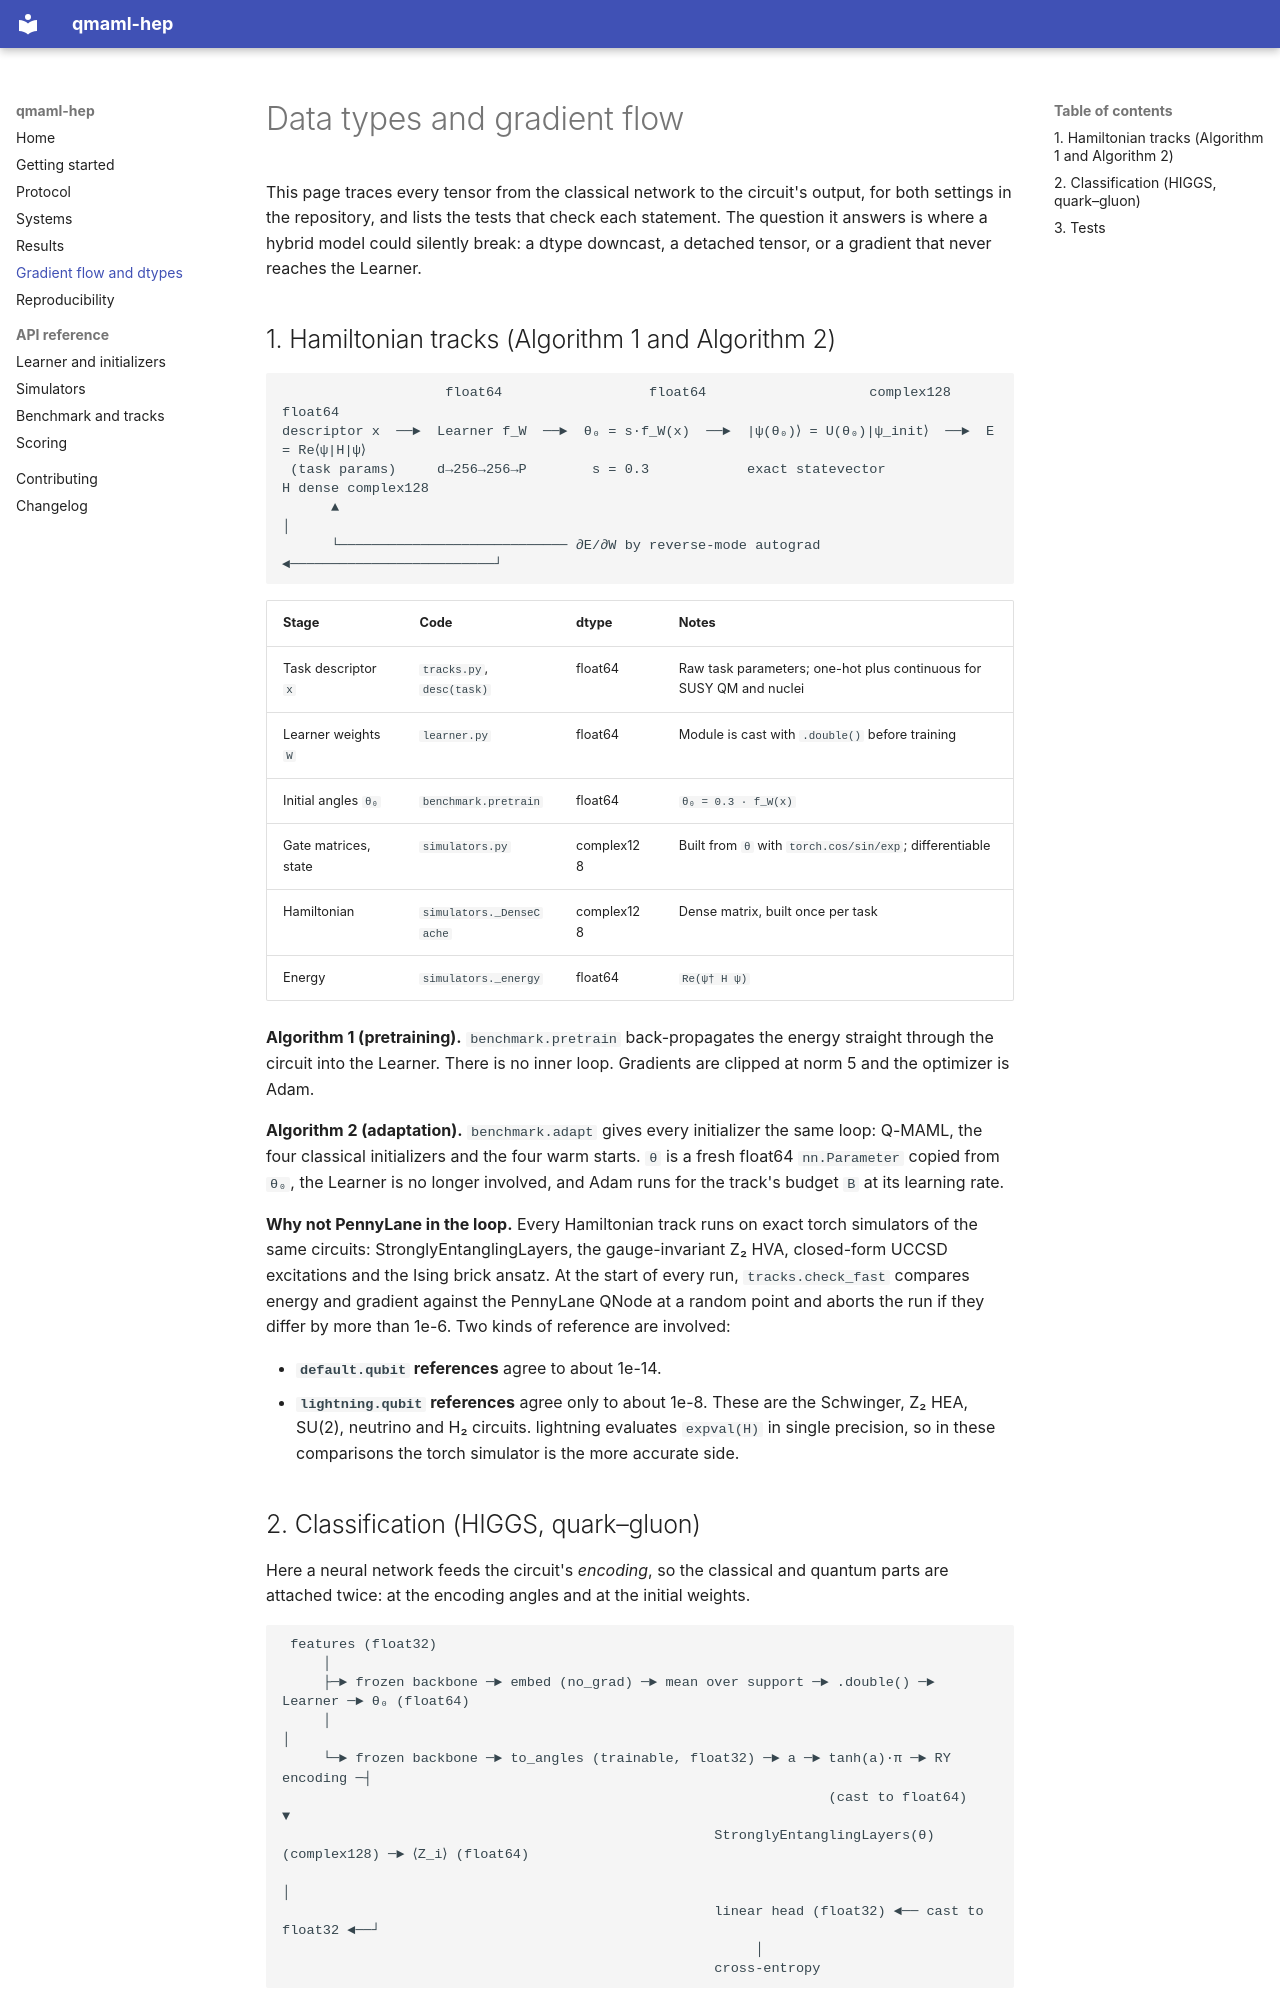

repository: arnavk23/qmaml-hep · page: gradient_flow/index.html · generator: mkdocs

# Data types and gradient flow

This page traces every tensor from the classical network to the circuit's output, for both settings in the
repository, and lists the tests that check each statement. The question it answers is where a hybrid model
could silently break: a dtype downcast, a detached tensor, or a gradient that never reaches the Learner.

## 1. Hamiltonian tracks (Algorithm 1 and Algorithm 2)

```
                    float64                  float64                    complex128                  float64
descriptor x  ──►  Learner f_W  ──►  θ₀ = s·f_W(x)  ──►  |ψ(θ₀)⟩ = U(θ₀)|ψ_init⟩  ──►  E = Re⟨ψ|H|ψ⟩
 (task params)     d→256→256→P        s = 0.3            exact statevector              H dense complex128
      ▲                                                                                       │
      └──────────────────────────── ∂E/∂W by reverse-mode autograd ◄─────────────────────────┘
```

| Stage | Code | dtype | Notes |
|---|---|---|---|
| Task descriptor `x` | `tracks.py`, `desc(task)` | float64 | Raw task parameters; one-hot plus continuous for SUSY QM and nuclei |
| Learner weights `W` | `learner.py` | float64 | Module is cast with `.double()` before training |
| Initial angles `θ₀` | `benchmark.pretrain` | float64 | `θ₀ = 0.3 · f_W(x)` |
| Gate matrices, state | `simulators.py` | complex128 | Built from `θ` with `torch.cos/sin/exp`; differentiable |
| Hamiltonian | `simulators._DenseCache` | complex128 | Dense matrix, built once per task |
| Energy | `simulators._energy` | float64 | `Re(ψ† H ψ)` |

**Algorithm 1 (pretraining).** `benchmark.pretrain` back-propagates the energy straight through the circuit into
the Learner. There is no inner loop. Gradients are clipped at norm 5 and the optimizer is Adam.

**Algorithm 2 (adaptation).** `benchmark.adapt` gives every initializer the same loop: Q-MAML, the four classical
initializers and the four warm starts. `θ` is a fresh float64 `nn.Parameter` copied from `θ₀`, the Learner is no
longer involved, and Adam runs for the track's budget `B` at its learning rate.

**Why not PennyLane in the loop.** Every Hamiltonian track runs on exact torch simulators of the same circuits:
StronglyEntanglingLayers, the gauge-invariant Z₂ HVA, closed-form UCCSD excitations and the Ising brick ansatz.
At the start of every run, `tracks.check_fast` compares energy and gradient against the PennyLane QNode at a random
point and aborts the run if they differ by more than 1e-6. Two kinds of reference are involved:

- **`default.qubit` references** agree to about 1e-14.
- **`lightning.qubit` references** agree only to about 1e-8. These are the Schwinger, Z₂ HEA, SU(2), neutrino and H₂
  circuits. lightning evaluates `expval(H)` in single precision, so in these comparisons the torch simulator is
  the more accurate side.
